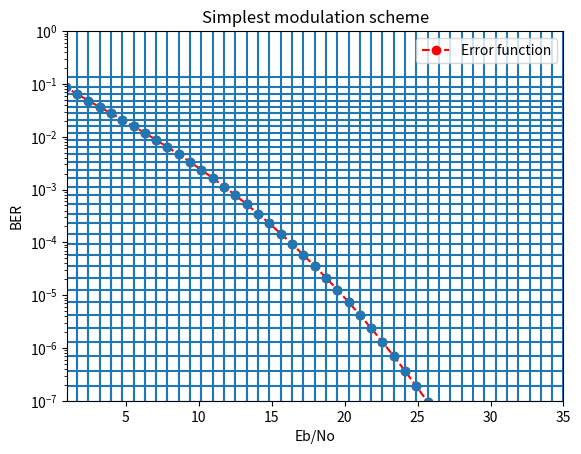

Generate this figure with matplotlib:
# Import the necessary packages and modules
import matplotlib.pyplot as plt
import numpy as np
import matplotlib as mpl
from math import *
from scipy import special
# Prepare the data
def qfunc(x):
    return 1/2*special.erfc(x/np.sqrt(2))
def berfunc(x):
    return qfunc(10**(np.sqrt(2*x)/10))

x = np.linspace(-3, 35)
y=berfunc(x)
plt.plot(x, y, '--bo',label='Error function', color='red')
plt.yscale('log')
plt.ylim([10e-8, 10e-1])
plt.xlim([1,35])
plt.xlabel("Eb/No")
plt.ylabel("BER")
plt.title("Simplest modulation scheme")
plt.stem(x,y,'--',  orientation='vertical')    
plt.hlines(y,-10,36)   
plt.vlines(x,0,10e100)   

# Add a legend
plt.legend()
# Show the plot
plt.show()
